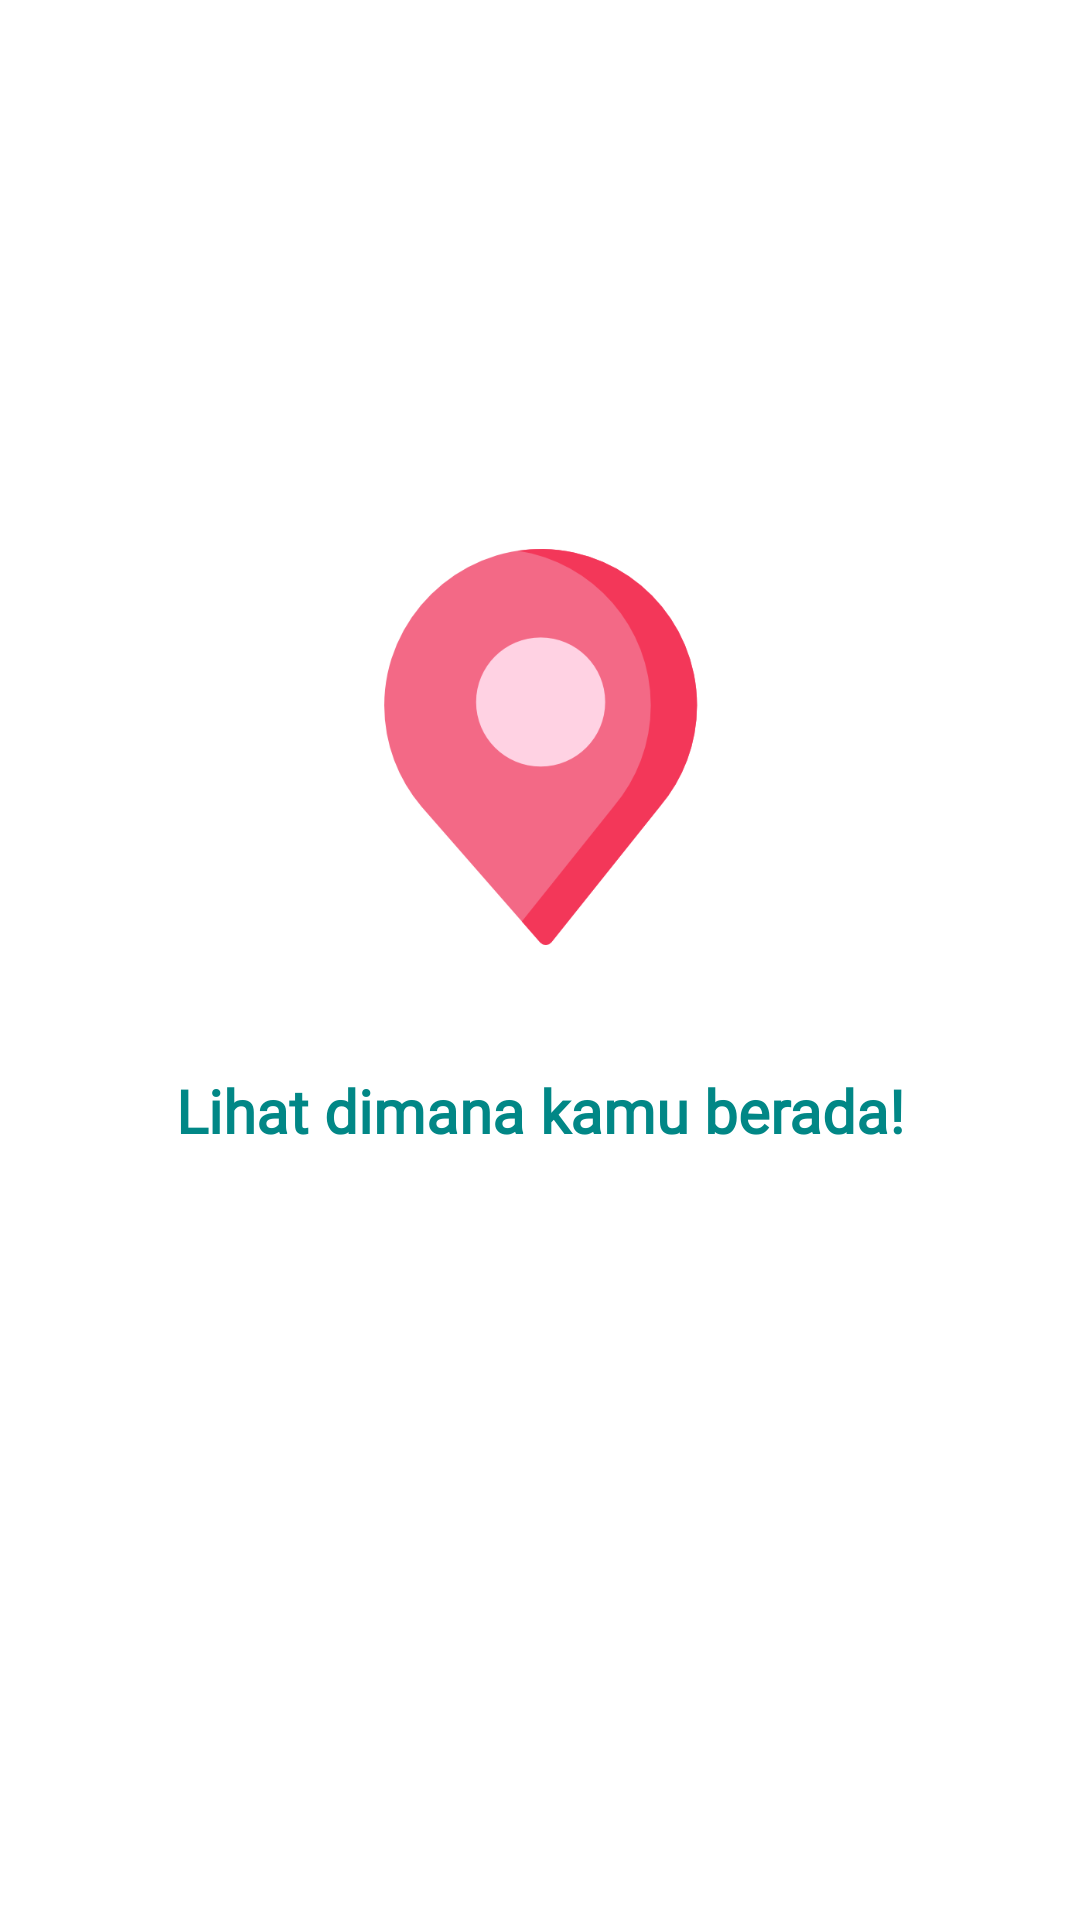

Android layout source for this screen:
<!-- AndroidManifest.xml: application theme Theme.Sensor_10119113 -->
<!-- res/layout/slider_1.xml -->
<?xml version="1.0" encoding="utf-8"?>
<androidx.constraintlayout.widget.ConstraintLayout xmlns:android="http://schemas.android.com/apk/res/android"
    xmlns:app="http://schemas.android.com/apk/res-auto"
    android:layout_width="match_parent"
    android:layout_height="match_parent">

    <ImageView
        android:id="@+id/imageView"
        android:layout_width="155dp"
        android:layout_height="132dp"
        app:layout_constraintBottom_toBottomOf="parent"
        app:layout_constraintEnd_toEndOf="parent"
        app:layout_constraintStart_toStartOf="parent"
        app:layout_constraintTop_toTopOf="parent"
        app:layout_constraintVertical_bias="0.36"
        app:srcCompat="@drawable/location_icon" />

    <TextView
        android:id="@+id/textView"
        android:layout_width="wrap_content"
        android:layout_height="wrap_content"
        android:fontFamily="@font/poppins_regular"
        android:text="Lihat dimana kamu berada!"
        android:textColor="@color/teal_700"
        android:textSize="20sp"
        android:textStyle="bold"
        app:layout_constraintBottom_toBottomOf="parent"
        app:layout_constraintEnd_toEndOf="parent"
        app:layout_constraintStart_toStartOf="parent"
        app:layout_constraintTop_toBottomOf="@+id/imageView"
        app:layout_constraintVertical_bias="0.13999999" />
</androidx.constraintlayout.widget.ConstraintLayout>
<!-- resources referenced by this layout -->
<resources>
  <!-- drawable location_icon: png bitmap (drawable, 18291 bytes) -->
  <style name="Theme.Sensor_10119113" parent="Theme.MaterialComponents.Light.NoActionBar">
          
          <item name="colorPrimary">@color/purple_500</item>
          <item name="colorPrimaryVariant">@color/purple_700</item>
          <item name="colorOnPrimary">@color/white</item>
          
          <item name="colorSecondary">@color/teal_200</item>
          <item name="colorSecondaryVariant">@color/teal_700</item>
          <item name="colorOnSecondary">@color/black</item>
          
          <item name="android:statusBarColor" tools:targetApi="l">?attr/colorPrimaryVariant</item>
          
      </style>
  <!-- not gathered from this repository: default colours our renderer supplied (Android Studio template values) -->
  <color name="purple_500">#FF6200EE</color>
  <color name="purple_700">#FF3700B3</color>
  <color name="teal_200">#FF03DAC5</color>
  <color name="teal_700">#FF018786</color>
  <color name="black">#FF000000</color>
  <color name="white">#FFFFFFFF</color>
</resources>
